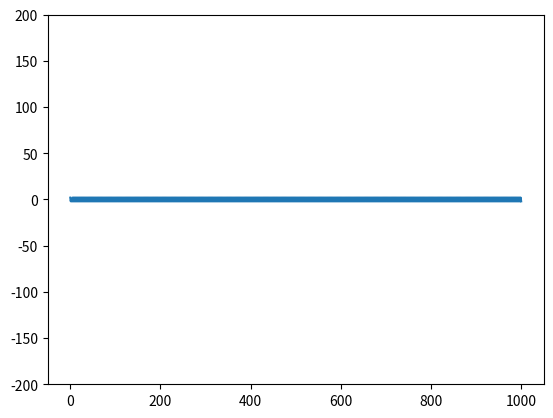

Write Python code to recreate this figure.
from copy import deepcopy

import matplotlib.pyplot as plt
import numpy as np
from scipy.constants import Boltzmann
from tqdm.auto import trange


def fator_boltzmann(E, T, si=False):
    if si == False:
        k_B = 1.0
    else:
        k_B = Boltzmann

    if T == 0.0:
        fator = np.exp(- np.inf)
    else:
        fator = np.exp(- E / (k_B * T))
    return fator


def inicializar_spins(L, t):
    array = np.zeros(shape=(L, L, t + 1), dtype=int)
    array[:, :, 0] = np.random.choice(a=[-1, 1], size=(L, L))
    # return np.ones((L, L, t + 1), dtype=int)
    return array


def soma_dupla_primeiros_vizinhos(spins):
    soma = 0
    m, n = np.shape(spins)

    for i in range(m):
        for j in range(n):
            if i == m - 1 and j == n - 1:
                soma += spins[i, j] * \
                    (spins[i, j - 1] + spins[i, 0] +
                     spins[i - 1, j] + spins[0, j])
            elif i == m - 1 and j < n - 1:
                soma += spins[i, j] * \
                    (spins[i, j - 1] + spins[i, j + 1] +
                     spins[i - 1, j] + spins[0, j])
            elif i < m - 1 and j == n - 1:
                soma += spins[i, j] * \
                    (spins[i, j - 1] + spins[i, 0] +
                     spins[i - 1, j] + spins[i + 1, j])
            else:
                soma += spins[i, j] * \
                    (spins[i, j - 1] + spins[i, j + 1] +
                     spins[i - 1, j] + spins[i + 1, j])

    return soma


def energia_total(spins, J, H, mu):
    termo_inter = - J * soma_dupla_primeiros_vizinhos(spins)
    termo_mag = - mu * H * np.sum(spins)
    return termo_inter + termo_mag


def energia_flip(spins, i, j, J, H, mu):
    energia_inicial = energia_total(spins, J, H, mu)

    spins_final = deepcopy(spins)
    spins_final[i, j] = (- 1) * spins_final[i, j]
    energia_final = energia_total(spins_final, J, H, mu)

    return energia_final - energia_inicial


def ising_montecarlo_metropolis_geral(T, J=1.0, H=0.0, mu=0.0, L=10, t=1000):
    array_spins = inicializar_spins(L, t)

    for k in trange(t, desc='Modelo de Ising por Monte Carlo'):
        array_spins[:, :, k + 1] = deepcopy(array_spins[:, :, k])
        for i in range(L):
            for j in range(L):
                E_flip = energia_flip(array_spins[:, :, k], i, j, J, H, mu)
                if E_flip <= 0.0:
                    array_spins[i, j, k + 1] = (- 1) * array_spins[i, j, k]
                else:
                    r = np.random.random()
                    if r <= fator_boltzmann(E_flip, T):
                        array_spins[i, j, k + 1] = (- 1) * array_spins[i, j, k]

    return array_spins


def soma_primeiros_vizinhos(spins, i, j):
    soma = 0
    m, n = np.shape(spins)

    if i == m - 1 and j == n - 1:
        soma += spins[i, j] * \
            (spins[i, j - 1] + spins[i, 0] +
             spins[i - 1, j] + spins[0, j])
    elif i == m - 1 and j < n - 1:
        soma += spins[i, j] * \
            (spins[i, j - 1] + spins[i, j + 1] +
             spins[i - 1, j] + spins[0, j])
    elif i < m - 1 and j == n - 1:
        soma += spins[i, j] * \
            (spins[i, j - 1] + spins[i, 0] +
             spins[i - 1, j] + spins[i + 1, j])
    else:
        soma += spins[i, j] * \
            (spins[i, j - 1] + spins[i, j + 1] +
             spins[i - 1, j] + spins[i + 1, j])

    return soma


def energia_ij(spins, i, j, J, H, mu):
    termo_inter = - J * soma_primeiros_vizinhos(spins, i, j)
    termo_mag = - mu * H * spins[i, j]
    return termo_inter + termo_mag


def ising_montecarlo_metropolis_pv(T, J=1.0, H=0.0, mu=0.0, L=10, t=1000):
    array_spins = inicializar_spins(L, t)

    for k in trange(t, desc='Modelo de Ising por Monte Carlo'):
        array_spins[:, :, k + 1] = deepcopy(array_spins[:, :, k])
        for i in range(L):
            for j in range(L):
                E_flip = energia_flip(array_spins[:, :, k], i, j, J, H, mu)
                if E_flip <= 0.0:
                    array_spins[i, j, k + 1] = (- 1) * array_spins[i, j, k]
                else:
                    r = np.random.random()
                    if r <= fator_boltzmann(E_flip, T):
                        array_spins[i, j, k + 1] = (- 1) * array_spins[i, j, k]

    return array_spins


def array_momento_magnetico(array_spins):
    return np.sum(array_spins, axis=(0, 1))


def array_energias(array_spins, J, H, mu):
    m, n, t = np.shape(array_spins)
    energias = np.zeros(t)
    for k in range(t):
        energias[k] = energia_total(array_spins[:, :, k], J, H, mu)
    return energias


T_c = 2 / np.log(1 + np.sqrt(2))
array_teste = ising_montecarlo_metropolis_geral(T=2.25, t=1000)
mm_teste = array_momento_magnetico(array_teste)
# energias_teste = array_energias(array_teste, 1.0, 0.0, 1.0)


plt.plot(mm_teste)
plt.ylim(-200, 200)

plt.show()
